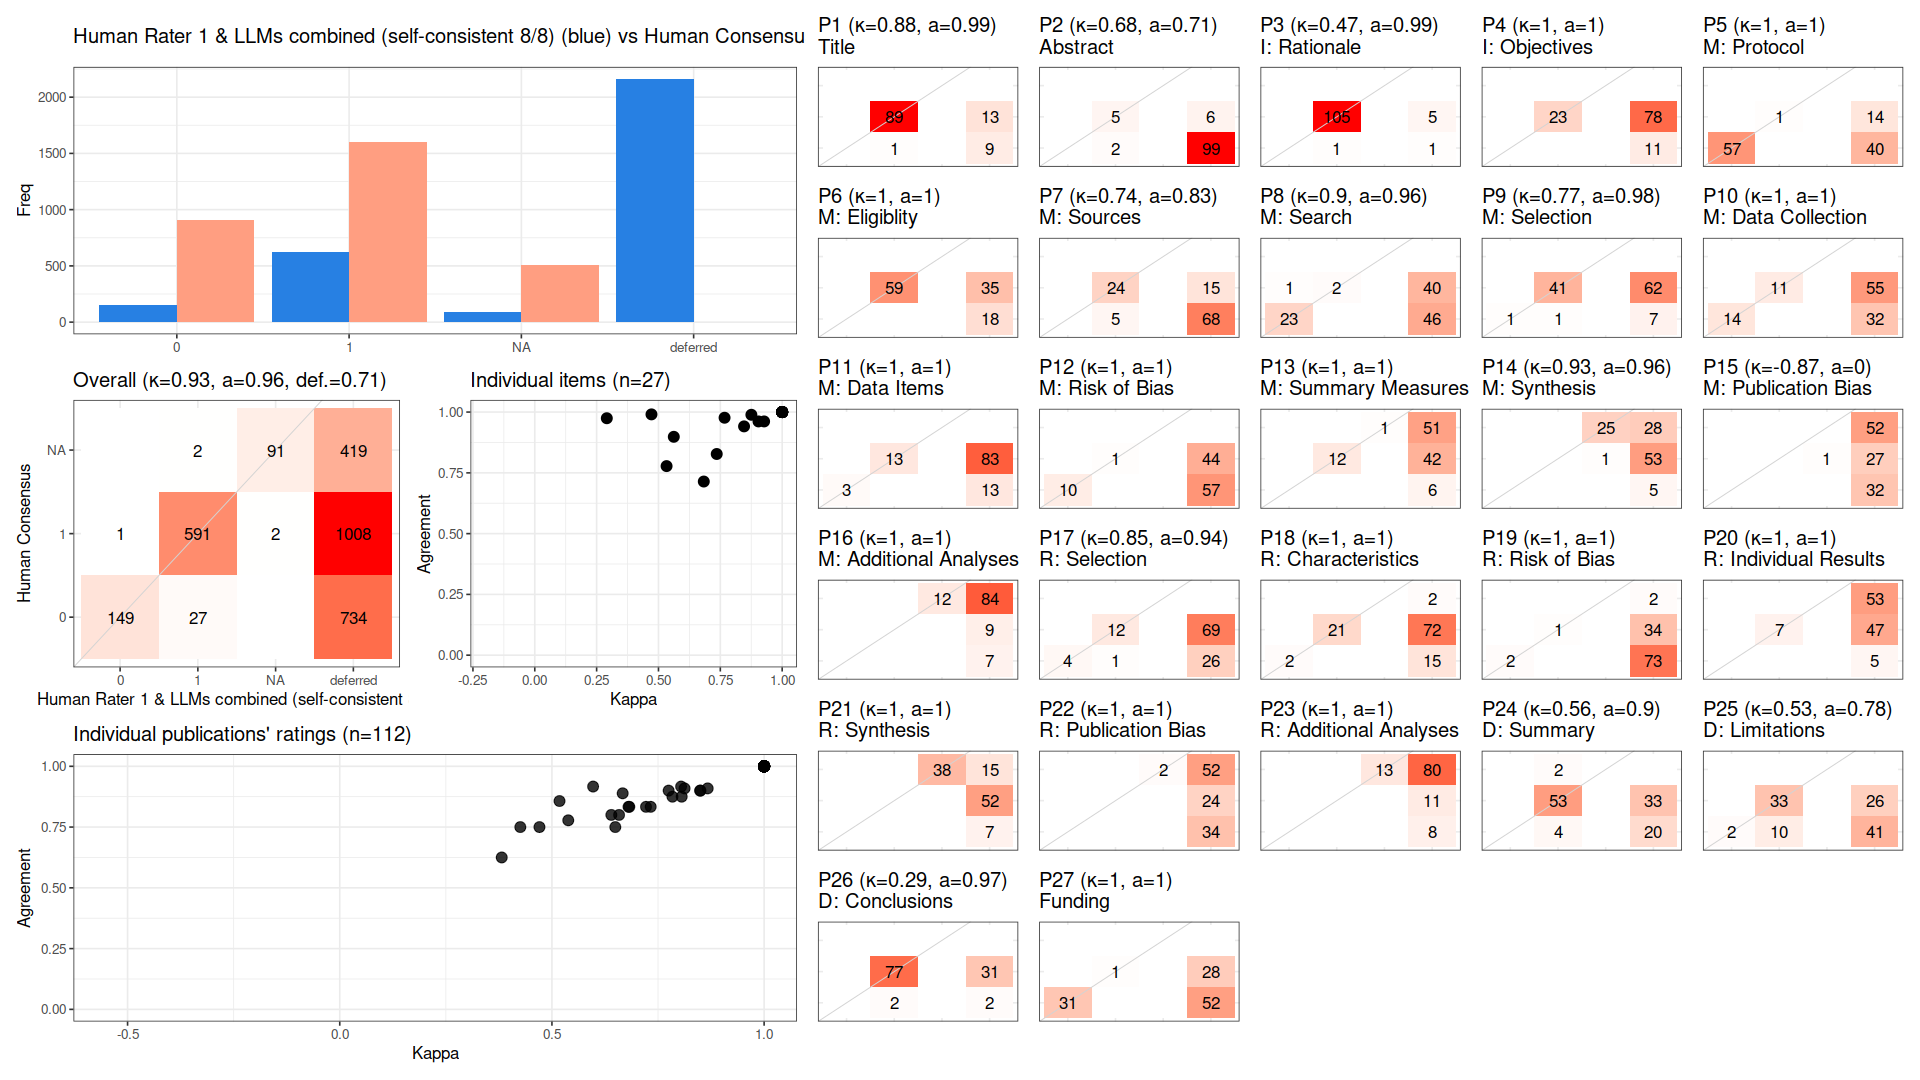

Data behind this chart, as committed beside it:
, cohen_kappa_w, cohen_kappa_w_ci_low, cohen_kappa_w_ci_high, agreement, agreement_ci_low, agreement_ci_high, deferring_fraction, deferring_fraction_ci_low, deferring_fraction_ci_high
combined, 0.9324, 0.903, 0.9598, 0.9629, 0.9467, 0.9779, 0.7146, 0.6911, 0.7394
P1, 0.8756, NA, NA, 0.9889, NA, NA, 0.1964, NA, NA
P2, 0.6832, NA, NA, 0.7143, NA, NA, 0.9375, NA, NA
P3, 0.4717, NA, NA, 0.9906, NA, NA, 0.05357, NA, NA
P4, 1, NA, NA, 1, NA, NA, 0.7946, NA, NA
P5, 1, NA, NA, 1, NA, NA, 0.4821, NA, NA
P6, 1, NA, NA, 1, NA, NA, 0.4732, NA, NA
P7, 0.7355, NA, NA, 0.8276, NA, NA, 0.7411, NA, NA
P8, 0.9043, NA, NA, 0.9615, NA, NA, 0.7679, NA, NA
P9, 0.7672, NA, NA, 0.9767, NA, NA, 0.6161, NA, NA
P10, 1, NA, NA, 1, NA, NA, 0.7768, NA, NA
P11, 1, NA, NA, 1, NA, NA, 0.8571, NA, NA
P12, 1, NA, NA, 1, NA, NA, 0.9018, NA, NA
P13, 1, NA, NA, 1, NA, NA, 0.8839, NA, NA
P14, 0.927, NA, NA, 0.9615, NA, NA, 0.7679, NA, NA
P15, -0.8667, NA, NA, 0, NA, NA, 0.9911, NA, NA
P16, 1, NA, NA, 1, NA, NA, 0.8929, NA, NA
P17, 0.8459, NA, NA, 0.9412, NA, NA, 0.8482, NA, NA
P18, 1, NA, NA, 1, NA, NA, 0.7946, NA, NA
P19, 1, NA, NA, 1, NA, NA, 0.9732, NA, NA
P20, 1, NA, NA, 1, NA, NA, 0.9375, NA, NA
P21, 1, NA, NA, 1, NA, NA, 0.6607, NA, NA
P22, 1, NA, NA, 1, NA, NA, 0.9821, NA, NA
P23, 1, NA, NA, 1, NA, NA, 0.8839, NA, NA
P24, 0.5619, NA, NA, 0.8983, NA, NA, 0.4732, NA, NA
P25, 0.5327, NA, NA, 0.7778, NA, NA, 0.5982, NA, NA
P26, 0.2911, NA, NA, 0.9747, NA, NA, 0.2946, NA, NA
P27, 1, NA, NA, 1, NA, NA, 0.7143, NA, NA
